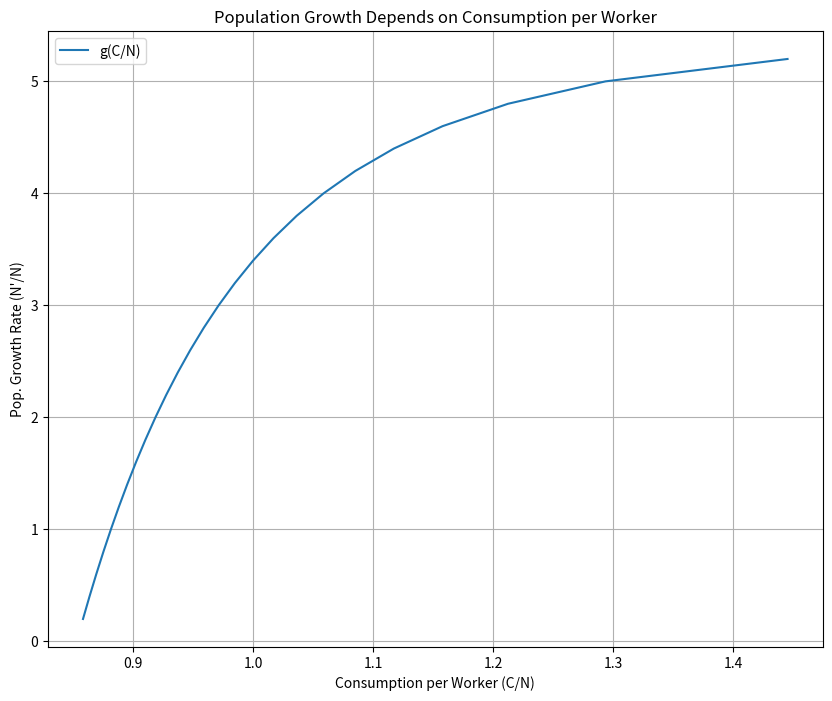
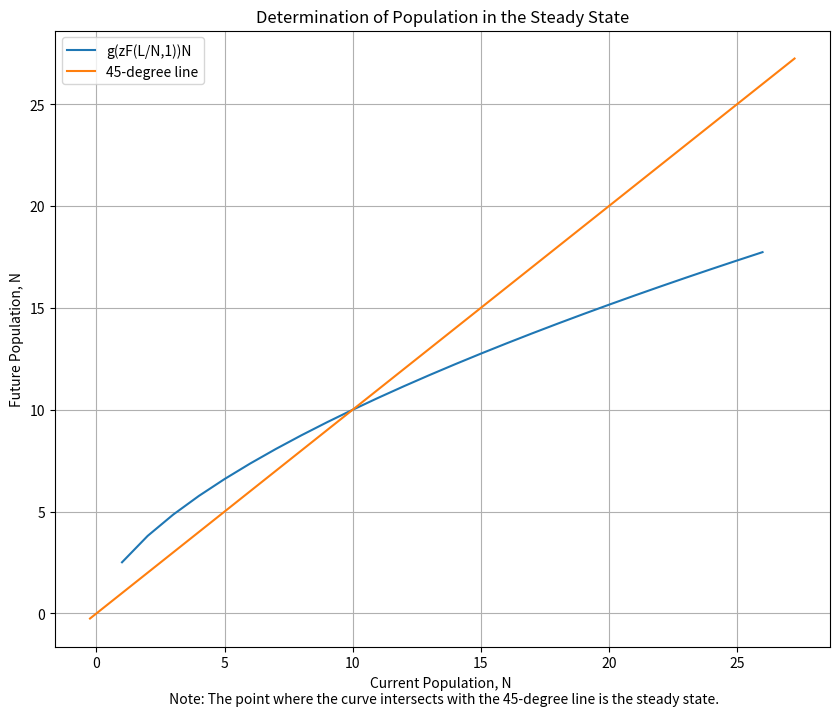
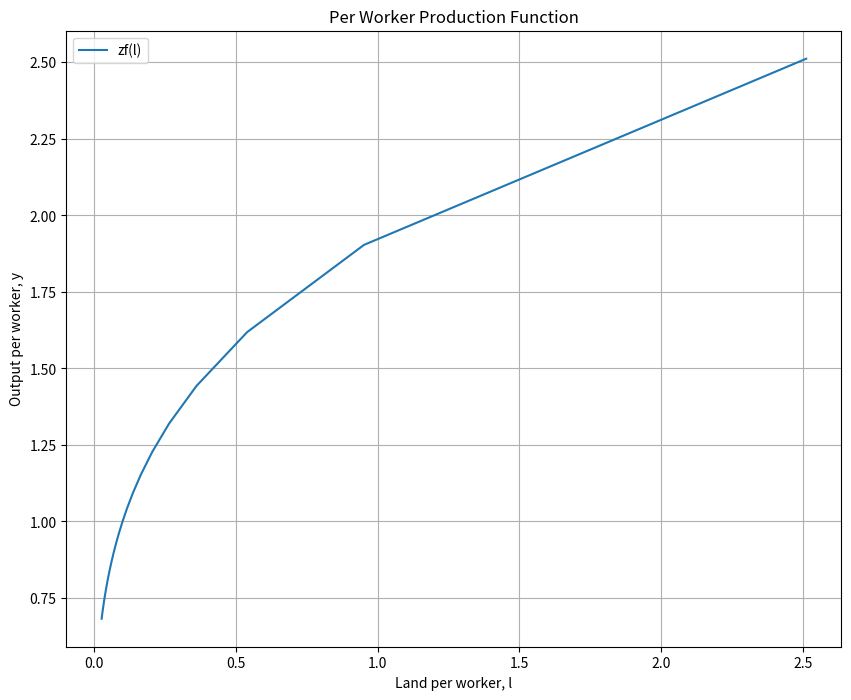
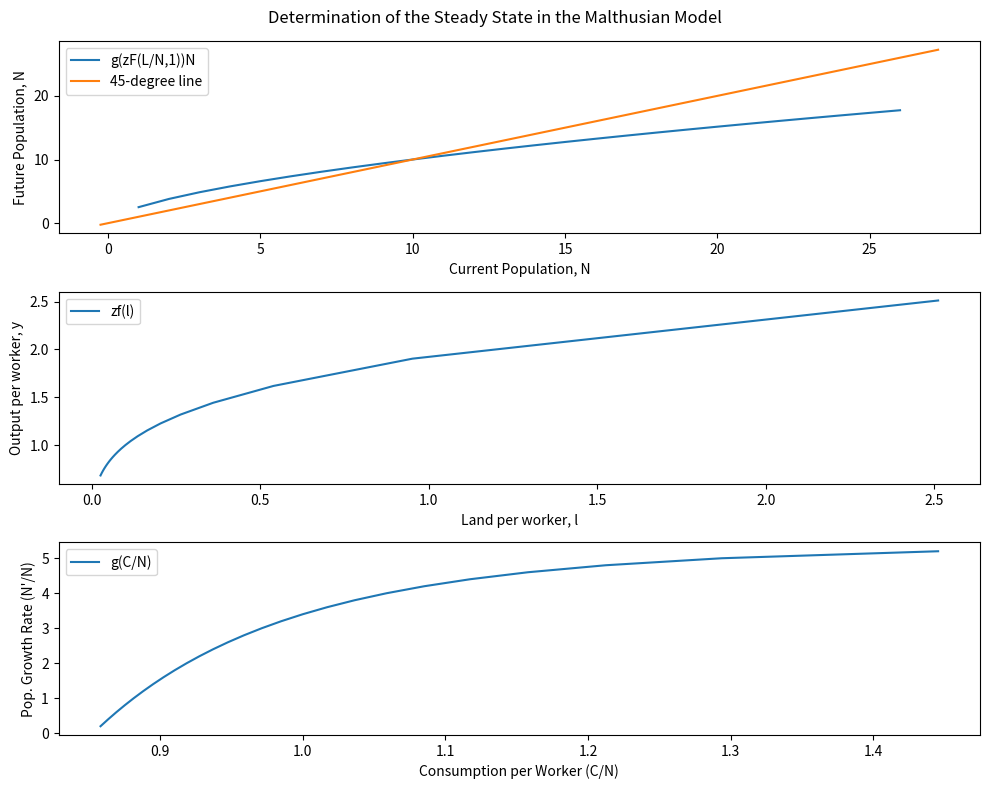
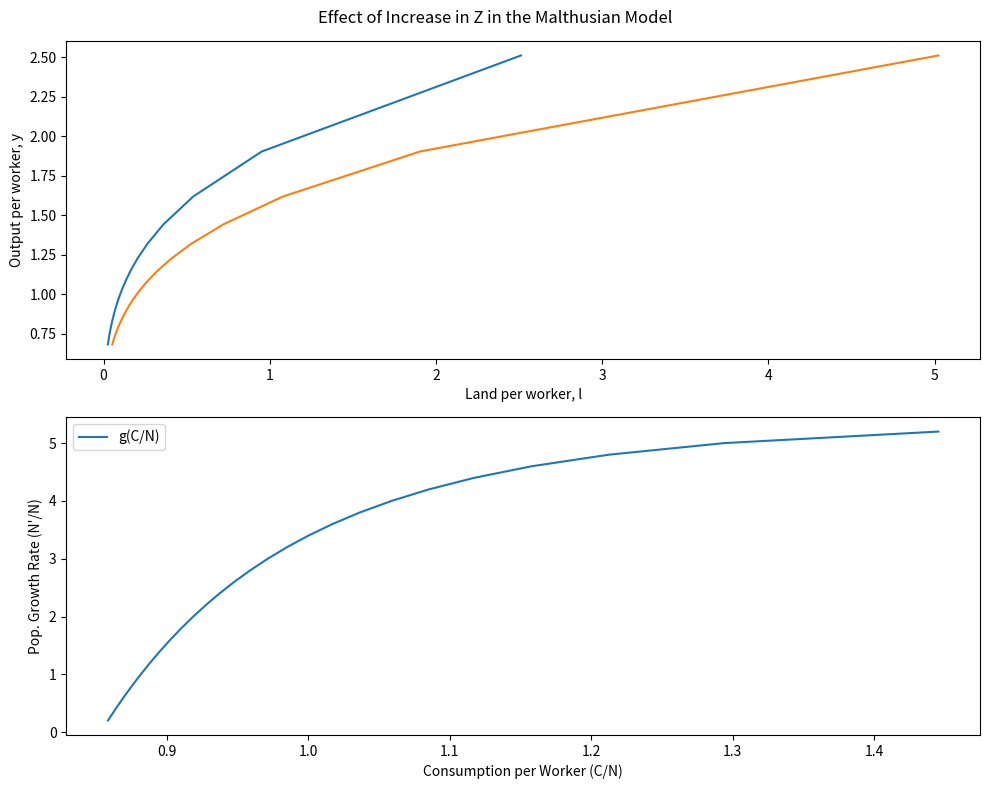

Source code (Python) for these figures, in order:
# -*- coding: utf-8 -*-
"""
Created on Sat Jul 11 22:28:39 2020
A Simple Malthusian Growth Model; based off Williamson(2014)
@author: LJ Valencia
"""
# Import packages
import matplotlib.pyplot as plt
import numpy as np
from sympy import Symbol

plt.close('all') # close all open figures

"Define the variables as mathematical symbols"
z,L,N,theta,gamma = Symbol('z'), Symbol('L') , Symbol('N'), Symbol('theta'), Symbol('gamma')
Y = z*(N)**(theta)*(L)**(1-theta) # Cobb-Douglas production function

"Calculate partial derivatives L, N"
Yprime_l = Y.diff(L)
Yprime_n = Y.diff(N)
print(Yprime_l, Yprime_n) # print partial derivatives

"Define parameters and arrays"
# parameters 
z = 1 # total factor productivity
N = 27 # labour stock
L = 10 # stock of land; fixed value
theta = 0.4 # output elasticity of land/capital
gamma = 0.4
# arrays
n = np.arange(1,N) # create an array of N
b_r = np.arange(5.2,2.6,-0.1) # birth rate
d_r = np.arange(1,3.6,0.1) # death rate
N_f = n+n*(b_r-d_r) # future population

"Calculate consumption per capita"
def production(z,L): # function for cobb-douglas equation
    Y = z * L**(theta) * n**(1-theta)
    return Y
def consumption_worker(Y): # function for consumption per capita/consumptuon per worker
    C_N = (Y/n)**gamma
    return C_N
def pop_growth(N_f): # population growth rate; equivalent to 1 + growth rate
    N_n = N_f/n
    return N_n
# calculate values
Y = production(z,L)
cons_worker = consumption_worker(Y)
pop_growth = pop_growth(N_f)

"Deriving N' through application of CRS property"
def future_pop(C_N):
    future_pop = (C_N/n)*n
    return future_pop
# calculate values
future_pop = future_pop(Y)

"Calculate Per Worker Production Function"
def production_capita(z,L):
    y = z * L**(theta) / n**(1+theta)
    return y
y = production_capita(z,L)
y_n = Y/n # output per capita

"Plot"
# population growth and cons. per capita;
fig, ax = plt.subplots(figsize=(10,8))
ax.set(title="Population Growth Depends on Consumption per Worker", xlabel="Consumption per Worker (C/N)", ylabel="Pop. Growth Rate (N'/N)")
ax.grid()
ax.plot(cons_worker,pop_growth, label='g(C/N)')
ax.legend()
# future population and current population;
fig, ax = plt.subplots(figsize=(10,8))
ax.set(title="Determination of Population in the Steady State", 
       xlabel="Current Population, N \n Note: The point where the curve intersects with the 45-degree line is the steady state.", 
       ylabel="Future Population, N")
ax.grid()
ax.plot(n,future_pop, label='g(zF(L/N,1))N')
# 45-degree line for steady state
x = np.linspace(*ax.get_xlim())
ax.plot(x, x, label='45-degree line')
ax.legend()
# per worker production function;
fig, ax = plt.subplots(figsize=(10,8))
ax.set(title="Per Worker Production Function", xlabel="Land per worker, l", ylabel="Output per worker, y")
ax.grid()
ax.plot(y, y_n, label='zf(l)')
ax.legend()

fig, ax = plt.subplots(3,figsize=(10,8))
fig.suptitle('Determination of the Steady State in the Malthusian Model')
ax[0].set(xlabel="Current Population, N", ylabel="Future Population, N") 
ax[0].plot(n,future_pop,label='g(zF(L/N,1))N')
x = np.linspace(*ax[0].get_xlim())
ax[0].plot(x,x,label='45-degree line')
ax[0].legend()
ax[1].set(xlabel="Land per worker, l", ylabel="Output per worker, y")
ax[1].plot(y, y_n, label='zf(l)')
ax[1].legend()
ax[2].set(xlabel="Consumption per Worker (C/N)", ylabel="Pop. Growth Rate (N'/N)")
ax[2].plot(cons_worker,pop_growth, label='g(C/N)')
ax[2].legend()
plt.tight_layout()

"Scenarios"
y_1 = production_capita(z+1,L)
fig, ax = plt.subplots(2,figsize=(10,8))
ax[0].set(xlabel="Land per worker, l", ylabel="Output per worker, y")
ax[0].plot(y, y_n, y_1, y_n)
ax[1].set(xlabel="Consumption per Worker (C/N)", 
          ylabel="Pop. Growth Rate (N'/N)")
ax[1].plot(cons_worker,pop_growth, 
           label='g(C/N)')
ax[1].legend()
fig.suptitle('Effect of Increase in Z in the Malthusian Model')
plt.tight_layout()
